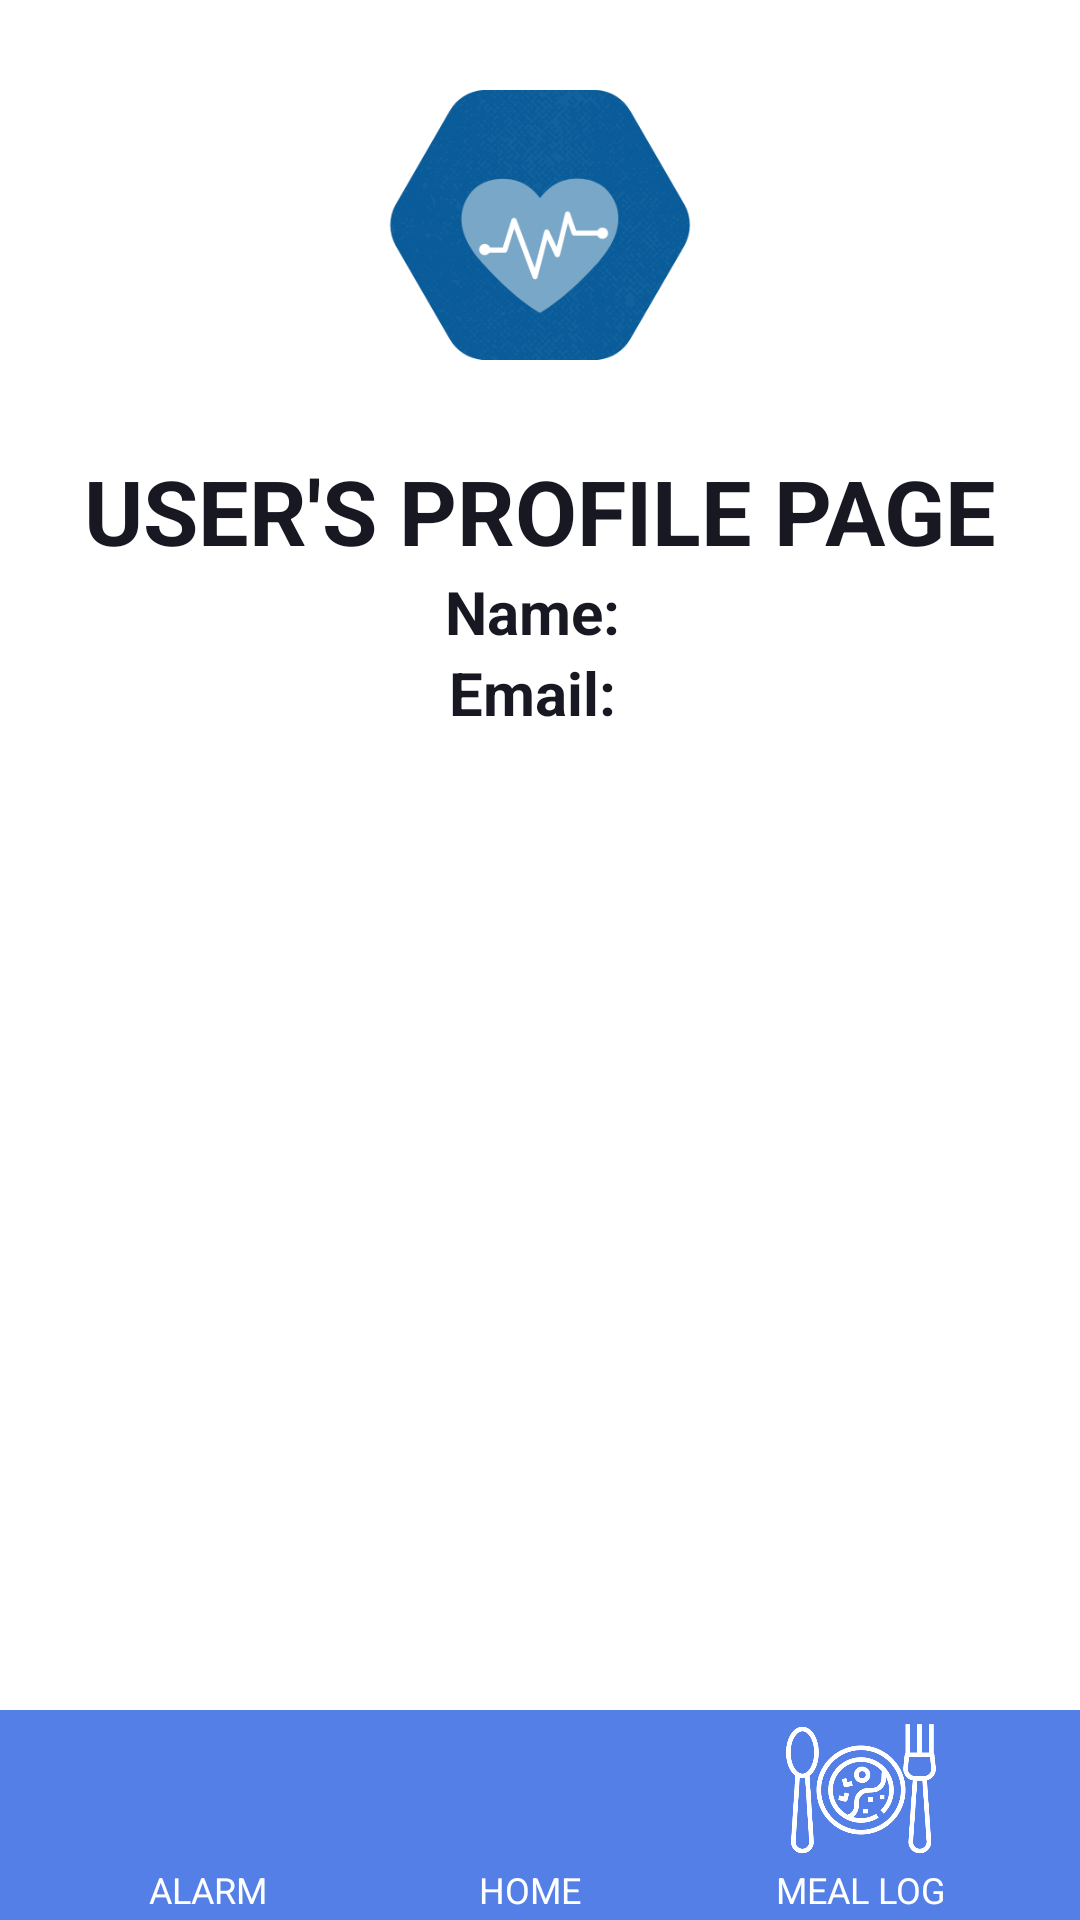

The Android layout XML behind this screen, and the referenced resources:
<!-- AndroidManifest.xml: application theme Theme.MCO3 -->
<!-- res/layout/activity_profile.xml -->
<?xml version="1.0" encoding="utf-8"?>
<androidx.constraintlayout.widget.ConstraintLayout xmlns:android="http://schemas.android.com/apk/res/android"
    xmlns:app="http://schemas.android.com/apk/res-auto"
    xmlns:tools="http://schemas.android.com/tools"
    android:layout_width="match_parent"
    android:layout_height="match_parent"
    tools:context=".ProfileActivity">
    <androidx.appcompat.widget.AppCompatImageView
        android:id="@+id/icon"
        android:layout_width="150dp"
        android:layout_height="150dp"
        android:src="@drawable/icon"
        app:layout_constraintEnd_toEndOf="parent"
        app:layout_constraintHorizontal_bias="0.5"
        app:layout_constraintStart_toStartOf="parent"
        app:layout_constraintTop_toTopOf="parent"
        />


    <androidx.appcompat.widget.AppCompatTextView
        android:id="@+id/title"
        android:layout_width="wrap_content"
        android:layout_height="wrap_content"
        android:text="USER'S PROFILE PAGE"
        android:textColor="#181823"
        android:textStyle="bold"
        android:textSize="30dp"
        app:layout_constraintEnd_toEndOf="parent"
        app:layout_constraintHorizontal_bias="0.5"
        app:layout_constraintStart_toStartOf="parent"
        app:layout_constraintTop_toBottomOf="@+id/icon" />

    <androidx.appcompat.widget.AppCompatTextView
        android:id="@+id/name"
        android:layout_width="wrap_content"
        android:layout_height="wrap_content"
        android:text="Name: "
        android:textColor="#181823"
        android:textStyle="bold"
        android:textSize="20dp"
        app:layout_constraintEnd_toEndOf="parent"
        app:layout_constraintHorizontal_bias="0.5"
        app:layout_constraintStart_toStartOf="parent"
        app:layout_constraintTop_toBottomOf="@+id/title" />
    <androidx.appcompat.widget.AppCompatTextView
        android:id="@+id/email"
        android:layout_width="wrap_content"
        android:layout_height="wrap_content"
        android:text="Email: "
        android:textColor="#181823"
        android:textStyle="bold"
        android:textSize="20dp"
        app:layout_constraintEnd_toEndOf="parent"
        app:layout_constraintHorizontal_bias="0.5"
        app:layout_constraintStart_toStartOf="parent"
        app:layout_constraintTop_toBottomOf="@+id/name" />

    <androidx.appcompat.widget.LinearLayoutCompat
        android:layout_width="match_parent"
        android:layout_height="70dp"
        android:layout_gravity="center"
        android:background="#537FE7"
        android:orientation="horizontal"
        android:gravity="center"
        app:layout_constraintBottom_toBottomOf="parent"
        app:layout_constraintEnd_toEndOf="parent"
        app:layout_constraintHorizontal_bias="0.5"
        app:layout_constraintStart_toStartOf="parent">

        <androidx.appcompat.widget.LinearLayoutCompat
            android:id="@+id/alarmtab"
            android:layout_width="wrap_content"
            android:layout_height="wrap_content"
            android:orientation="vertical"
            android:layout_gravity="center"
            android:gravity="center"
            app:layout_constraintEnd_toEndOf="parent"
            app:layout_constraintHorizontal_bias="0.5"
            app:layout_constraintStart_toStartOf="parent"
            app:layout_constraintBottom_toBottomOf="parent">

            <androidx.appcompat.widget.AppCompatImageView
                android:id="@+id/alarm_btn"
                android:layout_width="50dp"
                android:layout_height="50dp"
                android:src="@drawable/alarm"
                app:layout_constraintEnd_toEndOf="parent"
                app:layout_constraintStart_toStartOf="parent"
                app:layout_constraintTop_toTopOf="parent"
                android:tint="@android:color/white"/>
            <androidx.appcompat.widget.AppCompatTextView
                android:id="@+id/alarmtitle"
                android:layout_width="wrap_content"
                android:layout_height="wrap_content"
                android:text="ALARM"
                android:textColor="@android:color/white"
                android:textSize="12sp"
                app:layout_constraintEnd_toEndOf="parent"
                app:layout_constraintHorizontal_bias="0.5"
                app:layout_constraintStart_toStartOf="parent"
                app:layout_constraintTop_toBottomOf="@+id/title" />
        </androidx.appcompat.widget.LinearLayoutCompat>

        
        <androidx.appcompat.widget.LinearLayoutCompat
            android:id="@+id/hometab"
            android:layout_width="wrap_content"
            android:layout_height="wrap_content"
            android:orientation="vertical"
            android:background="#537FE7"
            android:layout_marginLeft="57dp"
            android:layout_gravity="center"
            android:gravity="center"
            app:layout_constraintHorizontal_bias="0.5"

            app:layout_constraintBottom_toBottomOf="parent">
            <androidx.appcompat.widget.AppCompatImageView
                android:id="@+id/home_btn"
                android:layout_width="50dp"
                android:layout_height="50dp"
                android:src="@drawable/home"
                app:layout_constraintEnd_toEndOf="parent"
                app:layout_constraintStart_toStartOf="parent"
                app:layout_constraintTop_toTopOf="parent"
                android:tint="@android:color/white"/>
            <androidx.appcompat.widget.AppCompatTextView
                android:id="@+id/hometitle"
                android:layout_width="wrap_content"
                android:layout_height="wrap_content"
                android:text="HOME"

                android:textColor="@android:color/white"
                android:textSize="12sp"
                app:layout_constraintEnd_toEndOf="parent"
                app:layout_constraintHorizontal_bias="0.5"
                app:layout_constraintStart_toStartOf="parent"
                app:layout_constraintTop_toBottomOf="@+id/title" />
        </androidx.appcompat.widget.LinearLayoutCompat>
        
        <androidx.appcompat.widget.LinearLayoutCompat
            android:id="@+id/mealtab"
            android:layout_width="wrap_content"
            android:layout_height="wrap_content"
            android:orientation="vertical"
            android:gravity="center"
            android:background="#537FE7"
            android:layout_marginLeft="57dp"

            app:layout_constraintHorizontal_bias="0.5"

            app:layout_constraintBottom_toBottomOf="parent">
            <androidx.appcompat.widget.AppCompatImageView
                android:id="@+id/meal"
                android:layout_width="50dp"
                android:layout_height="50dp"

                android:src="@drawable/meal"
                app:layout_constraintEnd_toEndOf="parent"
                app:layout_constraintStart_toStartOf="parent"
                app:layout_constraintTop_toTopOf="parent"
                android:tint="@android:color/white"/>
            <androidx.appcompat.widget.AppCompatTextView
                android:id="@+id/mealtitle"
                android:layout_width="wrap_content"
                android:layout_height="wrap_content"
                android:text="MEAL LOG"

                android:textColor="@android:color/white"
                android:textSize="12sp"
                app:layout_constraintEnd_toEndOf="parent"
                app:layout_constraintHorizontal_bias="0.5"
                app:layout_constraintStart_toStartOf="parent"
                app:layout_constraintTop_toBottomOf="@+id/title" />
        </androidx.appcompat.widget.LinearLayoutCompat>
    </androidx.appcompat.widget.LinearLayoutCompat>
</androidx.constraintlayout.widget.ConstraintLayout>
<!-- resources referenced by this layout -->
<resources>
  <!-- drawable icon: png bitmap (drawable, 61729 bytes) -->
  <!-- drawable meal: png bitmap (drawable, 27982 bytes) -->
  <style name="Theme.MCO3" parent="Theme.MaterialComponents.Light.NoActionBar">
          
          <item name="colorPrimary">@color/purple_500</item>
          <item name="colorPrimaryVariant">@color/purple_700</item>
          <item name="colorOnPrimary">@color/white</item>
          
          <item name="colorSecondary">@color/teal_200</item>
          <item name="colorSecondaryVariant">@color/teal_700</item>
          <item name="colorOnSecondary">@color/black</item>
          
          <item name="android:statusBarColor" tools:targetApi="21">?attr/colorPrimaryVariant</item>
          
      </style>
  <!-- not gathered from this repository: default colours our renderer supplied (Android Studio template values) -->
  <color name="purple_500">#FF6200EE</color>
  <color name="purple_700">#FF3700B3</color>
  <color name="teal_200">#FF03DAC5</color>
  <color name="teal_700">#FF018786</color>
  <color name="black">#FF000000</color>
  <color name="white">#FFFFFFFF</color>
</resources>
